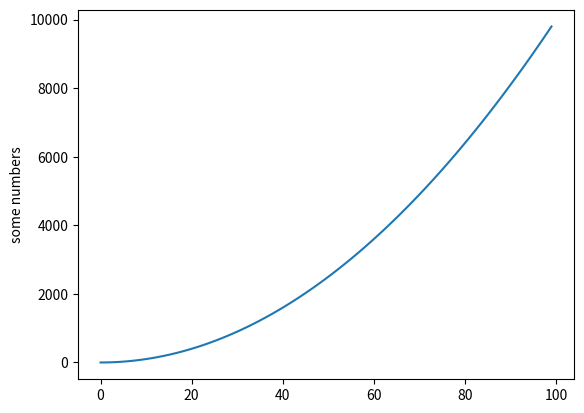

The script that saved this image:
import matplotlib.pyplot as plt

plt.plot([x**2 for x in range(100)])  # list comprehension
plt.ylabel("some numbers")
plt.show()
